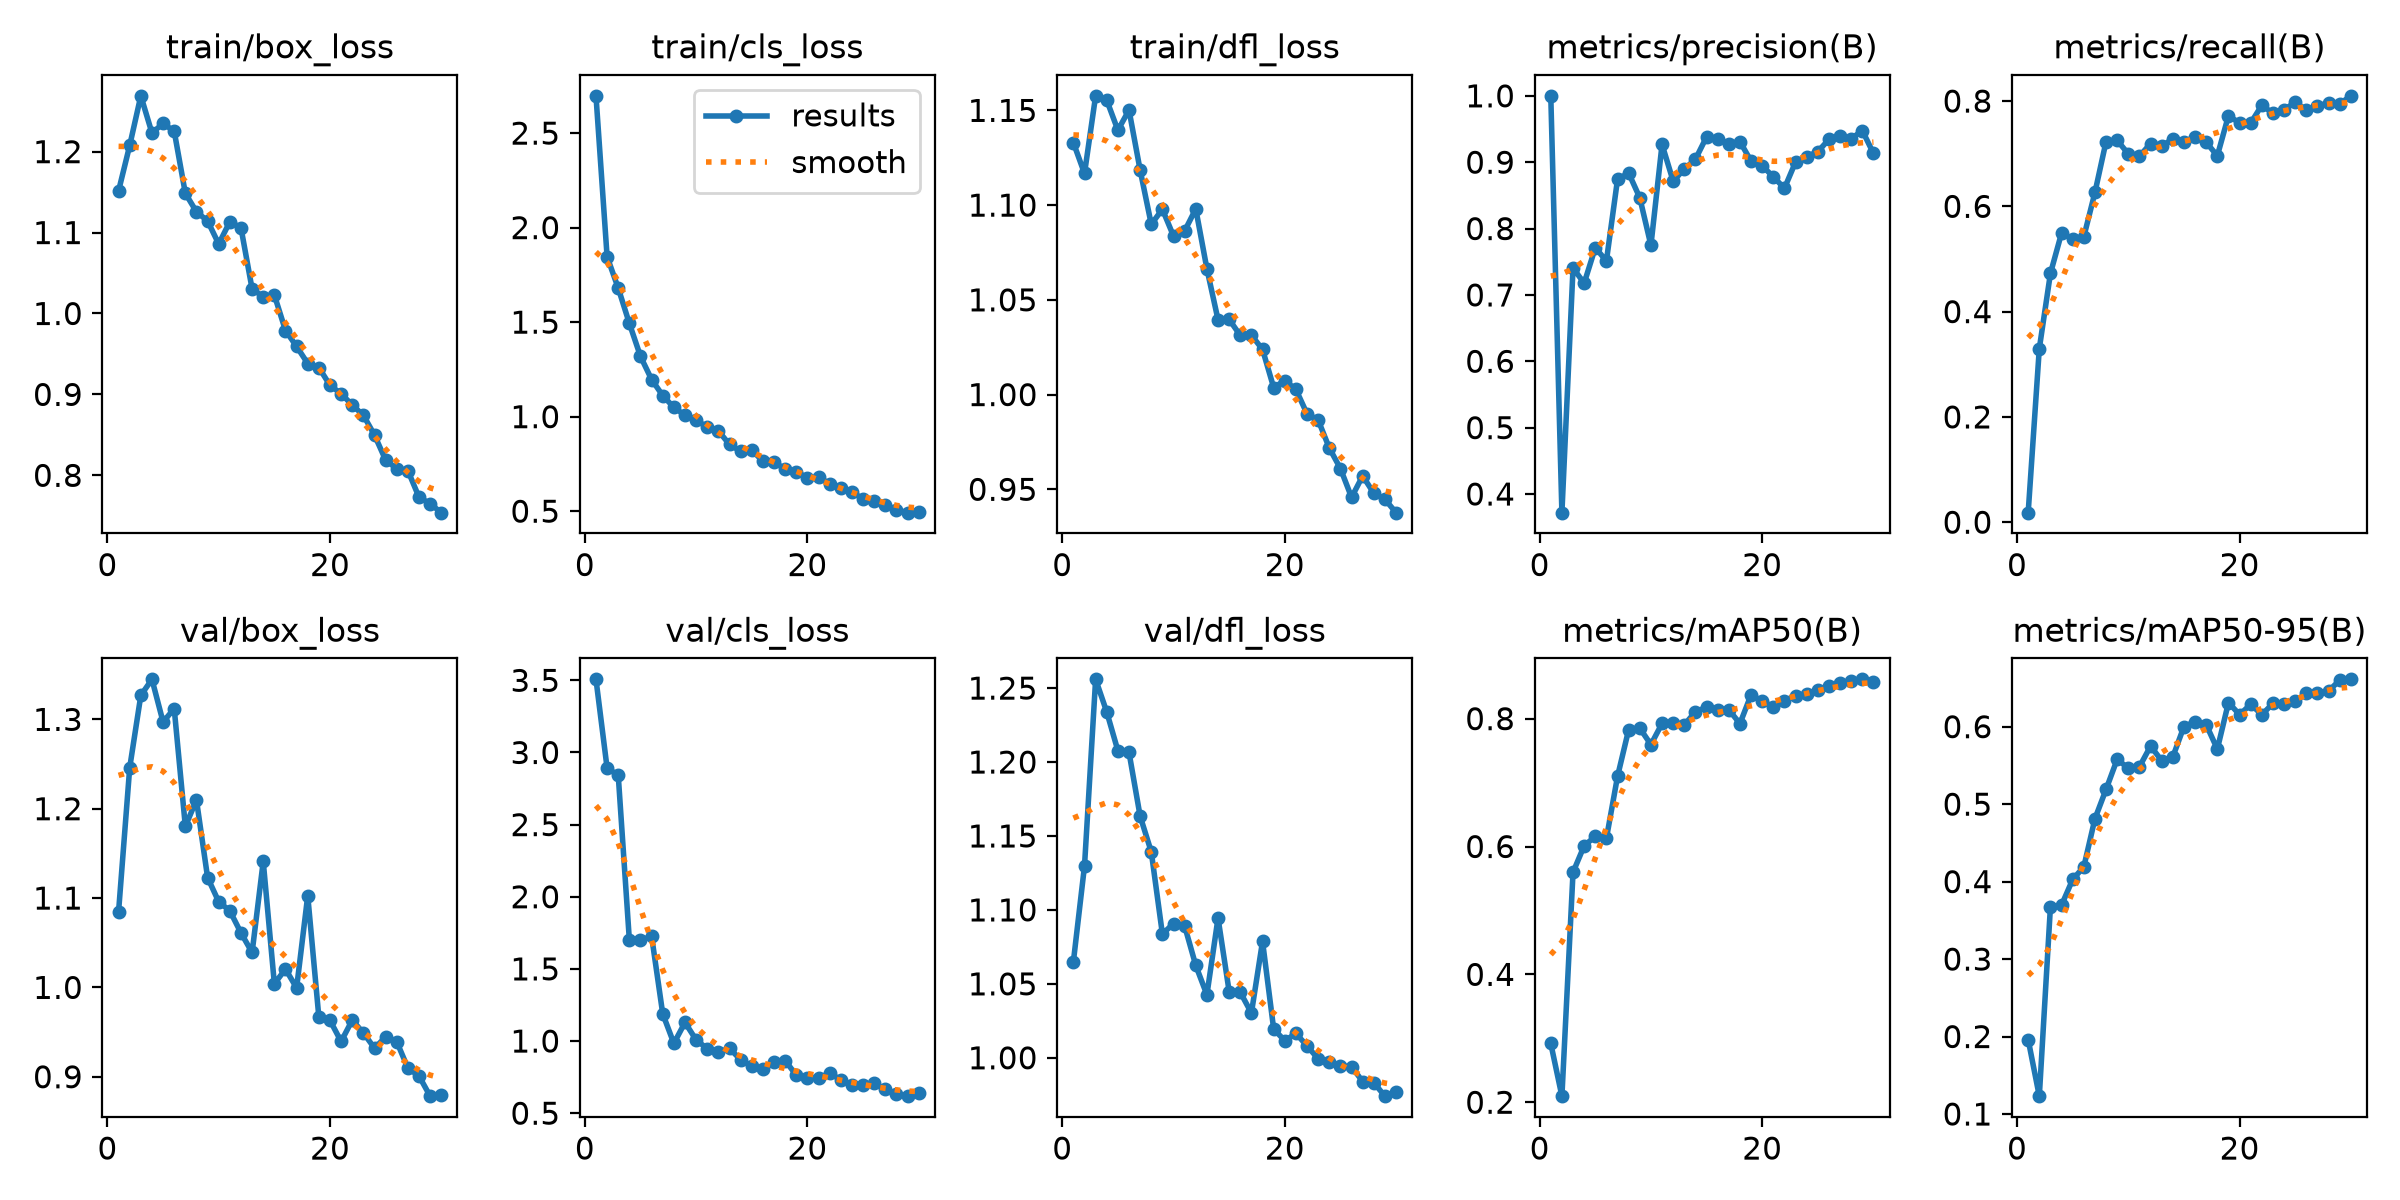

Source data for this figure (header and first rows):
epoch, time, train/box_loss, train/cls_loss, train/dfl_loss, metrics/precision(B), metrics/recall(B), metrics/mAP50(B), metrics/mAP50-95(B), val/box_loss, val/cls_loss, val/dfl_loss, lr/pg0, lr/pg1, lr/pg2
1, 10.56, 1.152, 2.697, 1.133, 1, 0.0181, 0.2919, 0.196, 1.085, 3.507, 1.065, 0.0006536, 0.0006536, 0.0006536
2, 19.45, 1.208, 1.846, 1.117, 0.3719, 0.3297, 0.2095, 0.123, 1.246, 2.891, 1.13, 0.001277, 0.001277, 0.001277
3, 28.16, 1.269, 1.68, 1.158, 0.7406, 0.4725, 0.5597, 0.3677, 1.327, 2.842, 1.256, 0.001856, 0.001856, 0.001856
4, 38.01, 1.223, 1.493, 1.155, 0.7176, 0.5493, 0.6011, 0.3696, 1.345, 1.7, 1.234, 0.001802, 0.001802, 0.001802
5, 48.67, 1.235, 1.319, 1.14, 0.7711, 0.5385, 0.6159, 0.4028, 1.297, 1.699, 1.208, 0.001736, 0.001736, 0.001736
6, 58.9, 1.225, 1.196, 1.15, 0.7512, 0.5421, 0.6127, 0.419, 1.312, 1.726, 1.207, 0.00167, 0.00167, 0.00167
7, 69.37, 1.149, 1.111, 1.118, 0.8743, 0.6264, 0.7097, 0.4812, 1.18, 1.188, 1.163, 0.001604, 0.001604, 0.001604
8, 80.25, 1.126, 1.049, 1.09, 0.8836, 0.7231, 0.7828, 0.5191, 1.21, 0.9838, 1.139, 0.001538, 0.001538, 0.001538
9, 90.35, 1.114, 1.008, 1.098, 0.8464, 0.7253, 0.7851, 0.5579, 1.123, 1.129, 1.084, 0.001472, 0.001472, 0.001472
10, 101.1, 1.086, 0.9836, 1.084, 0.7747, 0.6996, 0.7594, 0.5462, 1.096, 1.008, 1.091, 0.001406, 0.001406, 0.001406
11, 111.5, 1.113, 0.9427, 1.086, 0.9268, 0.6953, 0.7925, 0.5482, 1.086, 0.9467, 1.089, 0.00134, 0.00134, 0.00134
12, 121.7, 1.106, 0.9248, 1.098, 0.8713, 0.7192, 0.7939, 0.5749, 1.061, 0.9216, 1.062, 0.001274, 0.001274, 0.001274
13, 132, 1.03, 0.8528, 1.066, 0.8898, 0.7143, 0.7903, 0.5561, 1.039, 0.9496, 1.043, 0.001208, 0.001208, 0.001208
14, 142.3, 1.021, 0.8168, 1.04, 0.9045, 0.7283, 0.8107, 0.561, 1.141, 0.8699, 1.095, 0.001142, 0.001142, 0.001142
15, 152.5, 1.023, 0.8232, 1.04, 0.9381, 0.7215, 0.8178, 0.6002, 1.004, 0.8239, 1.045, 0.001076, 0.001076, 0.001076
16, 162.7, 0.979, 0.7641, 1.031, 0.935, 0.7326, 0.8129, 0.6061, 1.02, 0.8027, 1.044, 0.00101, 0.00101, 0.00101
17, 172.3, 0.9593, 0.7601, 1.031, 0.9277, 0.7216, 0.8139, 0.6026, 0.9995, 0.8514, 1.03, 0.000944, 0.000944, 0.000944
18, 182.2, 0.9382, 0.7228, 1.024, 0.9311, 0.696, 0.7922, 0.5711, 1.103, 0.8648, 1.079, 0.000878, 0.000878, 0.000878
19, 192.7, 0.9332, 0.7083, 1.004, 0.9016, 0.7722, 0.8372, 0.6311, 0.9666, 0.7634, 1.02, 0.000812, 0.000812, 0.000812
20, 203.2, 0.9113, 0.6769, 1.007, 0.8945, 0.7582, 0.8273, 0.6155, 0.9631, 0.7436, 1.012, 0.000746, 0.000746, 0.000746
21, 240.6, 0.9009, 0.6797, 1.003, 0.878, 0.7582, 0.8185, 0.6289, 0.9395, 0.7459, 1.016, 0.00068, 0.00068, 0.00068
22, 251.5, 0.8868, 0.6455, 0.9898, 0.8607, 0.7921, 0.8283, 0.6155, 0.9634, 0.7751, 1.008, 0.000614, 0.000614, 0.000614
23, 260.2, 0.8742, 0.6217, 0.9866, 0.9003, 0.7766, 0.8357, 0.63, 0.9491, 0.7327, 0.9993, 0.000548, 0.000548, 0.000548
24, 268.7, 0.8498, 0.6029, 0.9718, 0.9083, 0.7839, 0.8386, 0.6294, 0.932, 0.6951, 0.9974, 0.000482, 0.000482, 0.000482
25, 277.1, 0.8189, 0.5635, 0.961, 0.9158, 0.7973, 0.8442, 0.6326, 0.9445, 0.6931, 0.9944, 0.000416, 0.000416, 0.000416
26, 285.7, 0.8081, 0.5515, 0.9457, 0.9345, 0.7834, 0.8507, 0.6431, 0.9392, 0.7069, 0.994, 0.00035, 0.00035, 0.00035
27, 295.5, 0.8058, 0.5343, 0.9571, 0.9391, 0.7907, 0.8553, 0.6439, 0.9097, 0.6643, 0.984, 0.000284, 0.000284, 0.000284
28, 305.5, 0.773, 0.5071, 0.9479, 0.9355, 0.7966, 0.8589, 0.6461, 0.9009, 0.6326, 0.9832, 0.000218, 0.000218, 0.000218
29, 315.4, 0.7649, 0.4921, 0.9447, 0.9476, 0.7947, 0.8615, 0.6601, 0.8783, 0.6179, 0.9741, 0.000152, 0.000152, 0.000152
30, 325.6, 0.7539, 0.4972, 0.9377, 0.9133, 0.8099, 0.8577, 0.6611, 0.8794, 0.643, 0.9767, 8.6e-05, 8.6e-05, 8.6e-05
